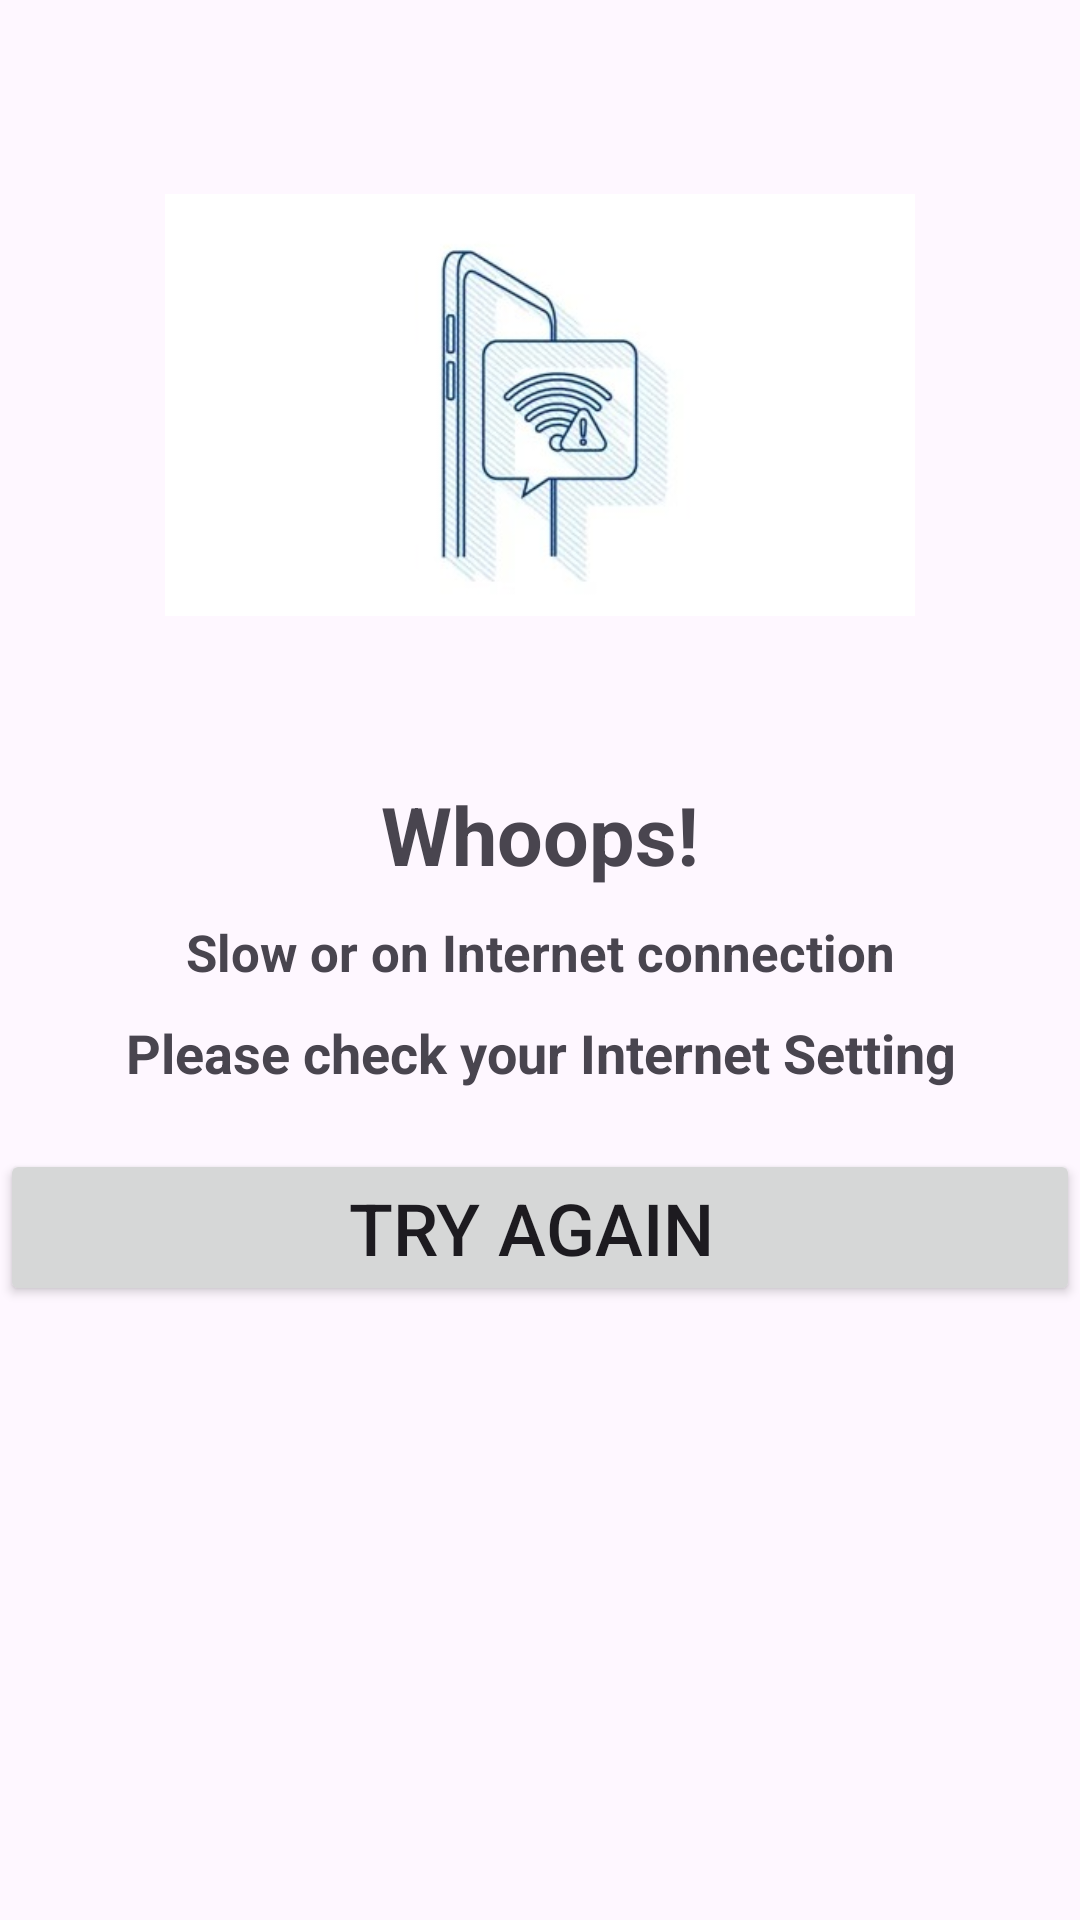

Android layout source for this screen:
<!-- AndroidManifest.xml: application theme Theme.EduStay -->
<!-- res/layout/check_internet_connection.xml -->
<?xml version="1.0" encoding="utf-8"?>
<ScrollView
    xmlns:android="http://schemas.android.com/apk/res/android"
    android:layout_width="match_parent"
    android:layout_height="match_parent">
    <LinearLayout
        android:layout_width="match_parent"
        android:layout_height="match_parent"
        android:orientation="vertical">




        <ImageView
            android:layout_width="250dp"
            android:layout_height="250dp"
            android:src="@drawable/no_internet_icon"
            android:layout_gravity="center"
            android:layout_marginTop="10sp"
            />
        <TextView
            android:layout_width="match_parent"
            android:layout_height="wrap_content"
            android:text="Whoops!"
            android:textSize="27sp"
            android:textStyle="bold"
            android:gravity="center"
            />
        <TextView
            android:layout_width="match_parent"
            android:layout_height="wrap_content"
            android:text="Slow or on Internet connection"
            android:textSize="17sp"
            android:textStyle="bold"
            android:gravity="center"
            android:layout_marginTop="10sp"
            />
        <TextView
            android:layout_width="match_parent"
            android:layout_height="wrap_content"
            android:text="Please check your Internet Setting"
            android:textSize="18sp"
            android:textStyle="bold"
            android:gravity="center"
            android:layout_marginTop="10sp"
            />

        <Button
            android:layout_width="match_parent"
            android:layout_height="wrap_content"
            android:id="@+id/btnTryAgain"
            android:text="Try Again "
            android:textSize="24sp"
            android:layout_marginTop="20dp"/>

    </LinearLayout>

</ScrollView>
<!-- resources referenced by this layout -->
<resources>
  <!-- drawable no_internet_icon: jpeg bitmap (drawable, 12987 bytes) -->
  <style name="Theme.EduStay" parent="Base.Theme.EduStay" />
  <style name="Base.Theme.EduStay" parent="Theme.Material3.DayNight.NoActionBar">
          
          
      </style>
</resources>
